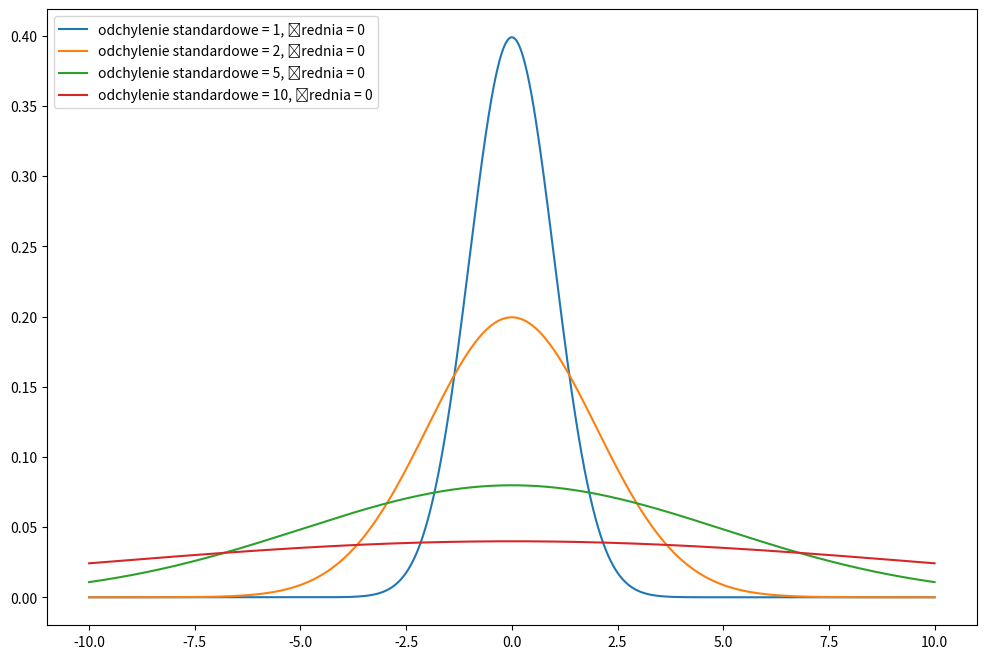

Generate this figure with matplotlib:
import numpy as np
from matplotlib import pyplot as plt
from scipy import stats


def gauss(x, sigma=1, mu=0):
    return stats.norm.pdf(x, mu, sigma)
x = np.linspace(-10, 10, 10000)
plt.figure(figsize=(12, 8))
plt.plot(x, gauss(x, sigma=1), label='odchylenie standardowe = 1, średnia = 0')
plt.plot(x, gauss(x, sigma=2), label='odchylenie standardowe = 2, średnia = 0')
plt.plot(x, gauss(x, sigma=5), label='odchylenie standardowe = 5, średnia = 0')
plt.plot(x, gauss(x, sigma=10), label='odchylenie standardowe = 10, średnia = 0')
plt.legend(loc='upper left')
plt.show()